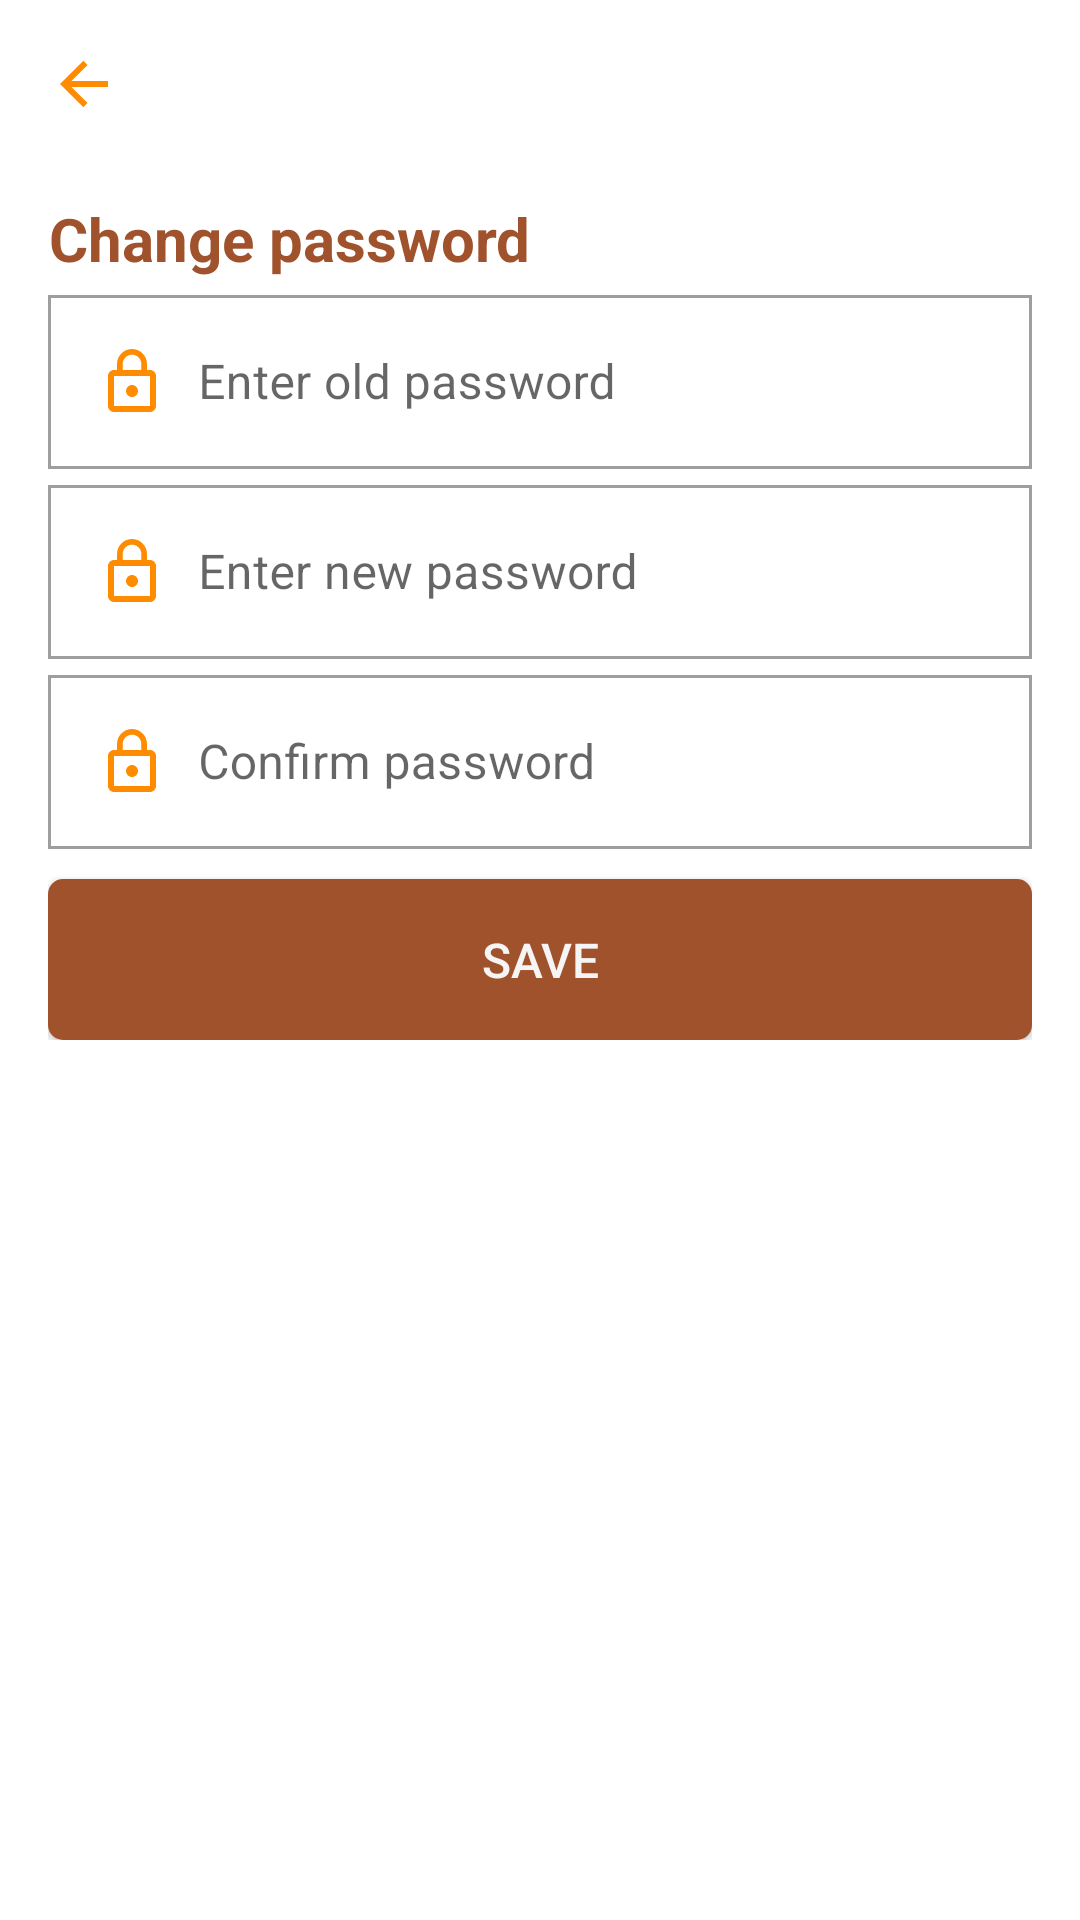

This screen was rendered from an Android layout file. Write that file and the resources it references.
<!-- AndroidManifest.xml: application theme Theme.FUMIC -->
<!-- res/layout/activity_change_password.xml -->
<?xml version="1.0" encoding="utf-8"?>
<LinearLayout xmlns:android="http://schemas.android.com/apk/res/android"
    xmlns:app="http://schemas.android.com/apk/res-auto"
    xmlns:tools="http://schemas.android.com/tools"
    android:layout_width="match_parent"
    android:layout_height="match_parent"
    android:orientation="vertical"
    android:padding="16dp"
    >
    <ScrollView
        android:layout_width="match_parent"
        android:layout_height="wrap_content">
        <LinearLayout
            android:layout_width="match_parent"
            android:layout_height="wrap_content"
            android:orientation="vertical">
            <ImageView
                android:id="@+id/ivBack"
                android:layout_width="wrap_content"
                android:layout_height="wrap_content"
                android:layout_marginBottom="10dp"
                android:src="@drawable/ic_back_home_1"
                app:layout_constraintStart_toStartOf="parent"
                app:layout_constraintTop_toTopOf="parent"
                tools:ignore="ContentDescription" />
            <LinearLayout
                android:layout_width="match_parent"
                android:layout_height="wrap_content"
                android:orientation="vertical"
                android:layout_marginTop="16dp"
                android:layout_weight="1"
                >
                <TextView
                    android:id="@+id/tv_login_title"
                    android:layout_width="wrap_content"
                    android:layout_height="wrap_content"
                    android:gravity="center"
                    android:text="Change password"
                    android:textStyle="bold"
                    android:textSize="20sp"
                    android:textColor="@color/Sienna"/>
            </LinearLayout>
            <com.google.android.material.textfield.TextInputLayout
                android:id="@+id/til_old_password"
                android:layout_width="match_parent"
                android:layout_height="wrap_content"
                style="@style/Widget.MaterialComponents.TextInputLayout.OutlinedBox">
                <com.google.android.material.textfield.TextInputEditText
                    android:layout_width="match_parent"
                    android:layout_height="wrap_content"

                    android:hint="Enter old password"
                    android:drawableStart="@drawable/ic_lock_line_1"
                    android:drawablePadding="10dp"
                    android:inputType="textPassword"
                    />
            </com.google.android.material.textfield.TextInputLayout>
            <com.google.android.material.textfield.TextInputLayout
                android:id="@+id/til_new_password"
                android:layout_width="match_parent"
                android:layout_height="wrap_content"
                style="@style/Widget.MaterialComponents.TextInputLayout.OutlinedBox">
                <com.google.android.material.textfield.TextInputEditText
                    android:layout_width="match_parent"
                    android:layout_height="wrap_content"
                    android:hint="Enter new password"
                    android:drawableStart="@drawable/ic_lock_line_1"
                    android:drawablePadding="10dp"
                    android:inputType="textPassword"
                    />
            </com.google.android.material.textfield.TextInputLayout>
            <com.google.android.material.textfield.TextInputLayout
                android:id="@+id/til_re_password"
                android:layout_width="match_parent"
                android:layout_height="wrap_content"
                style="@style/Widget.MaterialComponents.TextInputLayout.OutlinedBox">
                <com.google.android.material.textfield.TextInputEditText
                    android:layout_width="match_parent"
                    android:layout_height="wrap_content"
                    android:drawablePadding="10dp"
                    android:drawableStart="@drawable/ic_lock_line_1"
                    android:hint="Confirm password"
                    android:inputType="textPassword"
                    />
            </com.google.android.material.textfield.TextInputLayout>


            <Button
                android:id="@+id/bt_save"
                android:layout_width="match_parent"
                android:layout_height="wrap_content"
                android:layout_marginTop="10dp"
                android:background="@drawable/bgr_button_sienna_rd5"
                android:padding="16dp"
                android:text="Save"
                android:textColor="@color/WhiteSmoke"
                android:textSize="16sp" />



        </LinearLayout>
    </ScrollView>
</LinearLayout>
<!-- resources referenced by this layout -->
<resources>
  <color name="Sienna">#A0522D</color>
  <color name="WhiteSmoke">#F5F5F5</color>
  <!-- drawable bgr_button_sienna_rd5 (drawable) -->
  <?xml version="1.0" encoding="utf-8"?>
  <shape xmlns:android="http://schemas.android.com/apk/res/android">
      <solid android:color="@color/Sienna"/>
      <corners android:radius="5dp"/>
  </shape>
  <!-- drawable ic_back_home_1 (drawable) -->
  <vector xmlns:android="http://schemas.android.com/apk/res/android"
      android:width="24dp"
      android:height="24dp"
      android:viewportWidth="24"
      android:viewportHeight="24">
    <path
        android:fillColor="@color/DarkOrange"
        android:pathData="M7.828,11H20v2H7.828l5.364,5.364 -1.414,1.414L4,12l7.778,-7.778 1.414,1.414z"/>
  </vector>
  <!-- drawable ic_lock_line_1 (drawable) -->
  <vector xmlns:android="http://schemas.android.com/apk/res/android"
      android:width="24dp"
      android:height="24dp"
      android:viewportWidth="24"
      android:viewportHeight="24"
      android:tint="@color/DarkOrange">
      <path
          android:fillColor="@android:color/white"
          android:pathData="M12,17c1.1,0 2,-0.9 2,-2s-0.9,-2 -2,-2s-2,0.9 -2,2S10.9,17 12,17zM18,8h-1V6c0,-2.76 -2.24,-5 -5,-5S7,3.24 7,6v2H6c-1.1,0 -2,0.9 -2,2v10c0,1.1 0.9,2 2,2h12c1.1,0 2,-0.9 2,-2V10C20,8.9 19.1,8 18,8zM8.9,6c0,-1.71 1.39,-3.1 3.1,-3.1s3.1,1.39 3.1,3.1v2H8.9V6zM18,20H6V10h12V20z"/>
  </vector>
  <style name="Theme.FUMIC" parent="Theme.AppCompat.DayNight">
          
          <item name="colorPrimary">@color/DarkOrange</item>
          <item name="colorSecondary">@color/Cyan</item>
          <item name="android:colorBackground">@color/White</item>
          <item name="colorError">@color/FireBrick</item>
          
          <item name="colorPrimaryVariant">@color/Chocolate</item>
          <item name="colorSecondaryVariant">@color/DarkCyan</item>
          <item name="colorSurface">@color/Snow</item>
          <item name="colorOnPrimary">@color/White</item>
          <item name="colorOnSecondary">@color/Black</item>
          <item name="colorOnBackground">@color/Black</item>
          <item name="colorOnError">@color/White</item>
          <item name="colorOnSurface">@color/Black</item>
          <item name="scrimBackground">@color/mtrl_scrim_color</item>
          <item name="textAppearanceHeadline1">@style/TextAppearance.MaterialComponents.Headline1</item>
          <item name="textAppearanceHeadline2">@style/TextAppearance.MaterialComponents.Headline2</item>
          <item name="textAppearanceHeadline3">@style/TextAppearance.MaterialComponents.Headline3</item>
          <item name="textAppearanceHeadline4">@style/TextAppearance.MaterialComponents.Headline4</item>
          <item name="textAppearanceHeadline5">@style/TextAppearance.MaterialComponents.Headline5</item>
          <item name="textAppearanceHeadline6">@style/TextAppearance.MaterialComponents.Headline6</item>
          <item name="textAppearanceSubtitle1">@style/TextAppearance.MaterialComponents.Subtitle1</item>
          <item name="textAppearanceSubtitle2">@style/TextAppearance.MaterialComponents.Subtitle2</item>
          <item name="textAppearanceBody1">@style/TextAppearance.MaterialComponents.Body1</item>
          <item name="textAppearanceBody2">@style/TextAppearance.MaterialComponents.Body2</item>
          <item name="textAppearanceCaption">@style/TextAppearance.MaterialComponents.Caption</item>
          <item name="textAppearanceButton">@style/TextAppearance.MaterialComponents.Button</item>
          <item name="textAppearanceOverline">@style/TextAppearance.MaterialComponents.Overline</item>
  
      </style>
  <color name="DarkOrange">#FF8C00</color>
  <color name="Cyan">#00FFFF</color>
  <color name="White">#FFFFFF</color>
  <color name="FireBrick">#B22222</color>
  <color name="Chocolate">#D2691E</color>
  <color name="DarkCyan">#008B8B</color>
  <color name="Snow">#FFFAFA</color>
  <color name="Black">#000000</color>
</resources>
